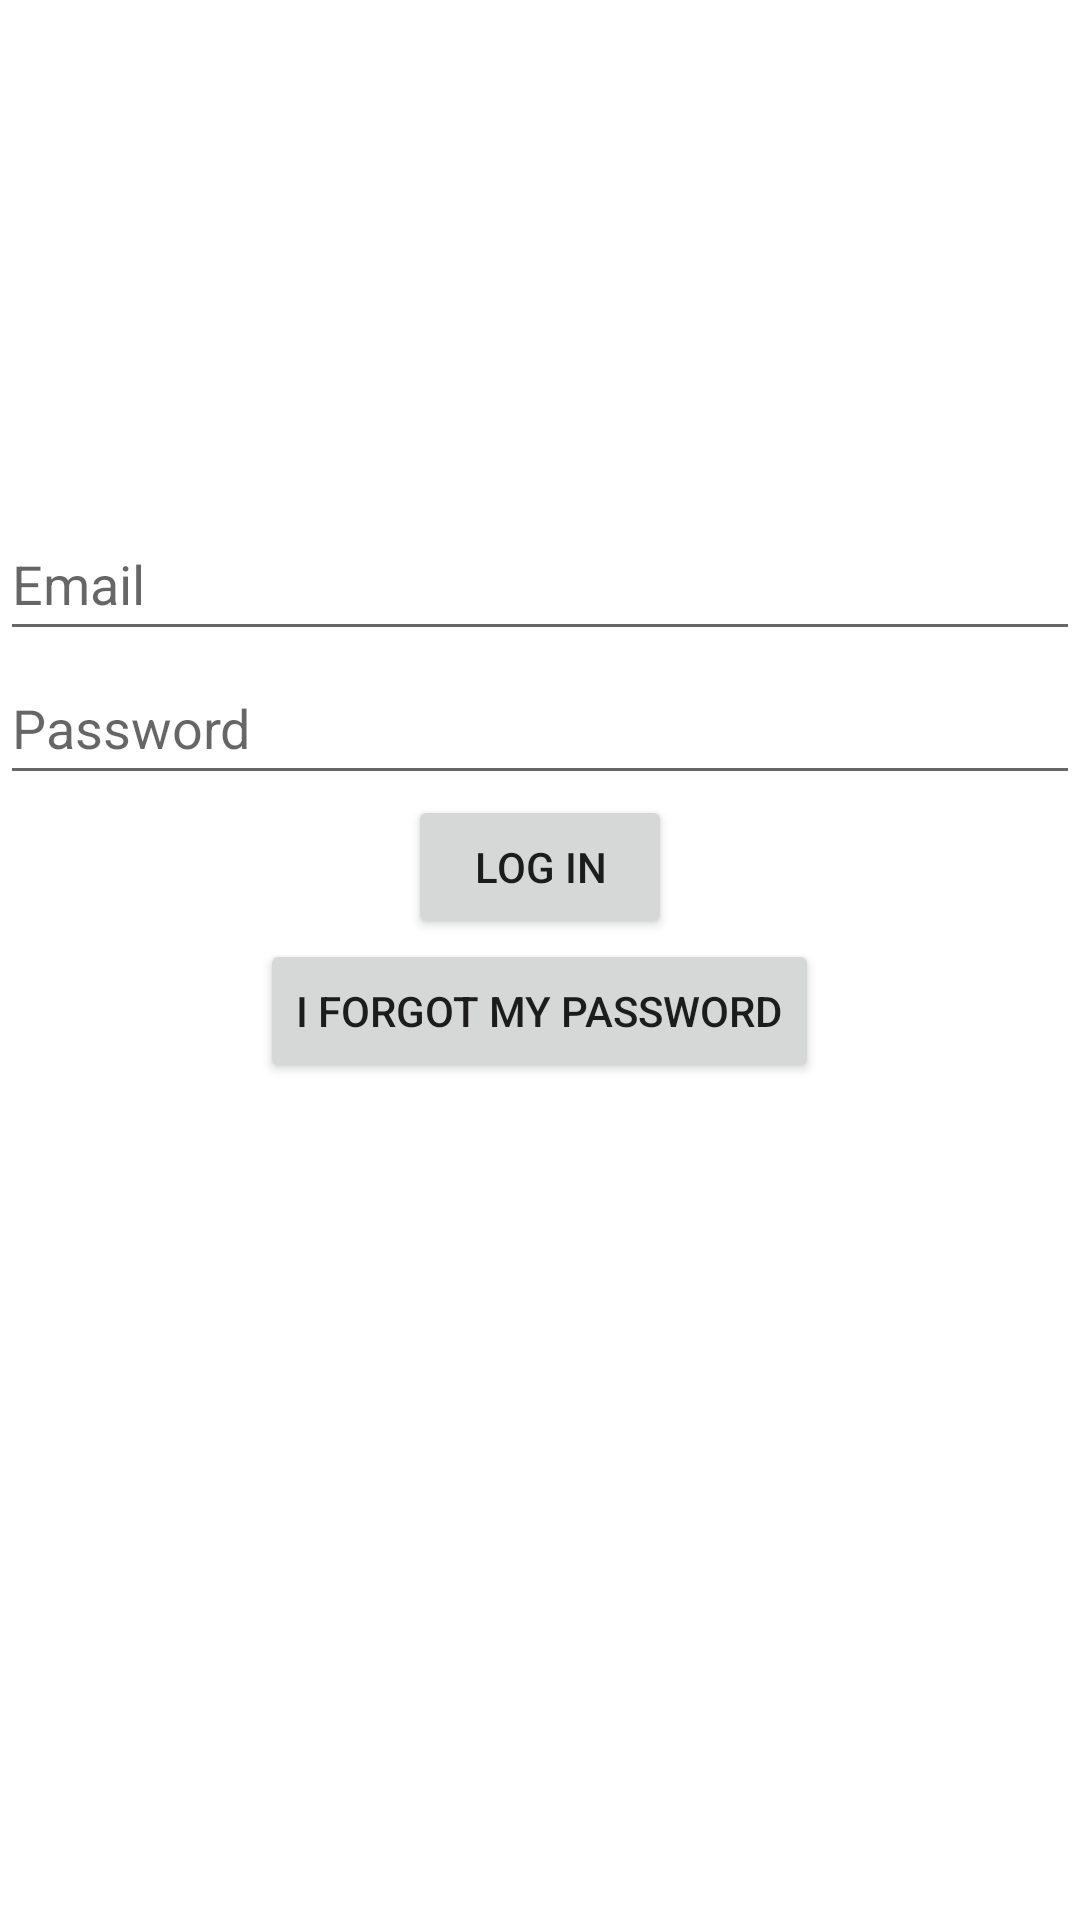

The Android layout XML behind this screen, and the referenced resources:
<!-- AndroidManifest.xml: application theme Theme.OfficeHoursReservationSystem -->
<!-- res/layout/activity_main2.xml -->
<?xml version="1.0" encoding="utf-8"?>
<LinearLayout xmlns:android="http://schemas.android.com/apk/res/android"
    xmlns:app="http://schemas.android.com/apk/res-auto"
    android:layout_width="match_parent"
    android:layout_height="match_parent"
    android:orientation="vertical"
    android:gravity="center_horizontal">

    <ImageView
        android:id="@+id/imageView"
        android:layout_width="219dp"
        android:layout_height="169dp"
        app:srcCompat="@drawable/logo" />

    <EditText
        android:id="@+id/et_email"
        android:layout_width="match_parent"
        android:layout_height="wrap_content"
        android:hint="Email"
        android:inputType="textEmailAddress"
        android:minHeight="48dp" />

    <EditText
        android:id="@+id/et_password"
        android:layout_width="match_parent"
        android:layout_height="wrap_content"
        android:hint="Password"
        android:inputType="textPassword"
        android:minHeight="48dp"
        android:autofillHints="emailAddress" />

    <Button
        android:id="@+id/btn_login"
        android:layout_width="wrap_content"
        android:layout_height="wrap_content"
        android:text="Log in" />

    <Button
        android:id="@+id/btn_forgot_password"
        android:layout_width="wrap_content"
        android:layout_height="wrap_content"
        android:text="I forgot my password" />

</LinearLayout>
<!-- resources referenced by this layout -->
<resources>
  <style name="Theme.OfficeHoursReservationSystem" parent="Theme.MaterialComponents.DayNight.DarkActionBar">
          
          <item name="colorPrimary">@color/purple_500</item>
          <item name="colorPrimaryVariant">@color/purple_700</item>
          <item name="colorOnPrimary">@color/white</item>
          
          <item name="colorSecondary">@color/teal_200</item>
          <item name="colorSecondaryVariant">@color/teal_700</item>
          <item name="colorOnSecondary">@color/black</item>
          
          <item name="android:statusBarColor">?attr/colorPrimaryVariant</item>
          
      </style>
  <!-- not gathered from this repository: default colours our renderer supplied (Android Studio template values) -->
  <color name="purple_500">#FF6200EE</color>
  <color name="purple_700">#FF3700B3</color>
  <color name="teal_200">#FF03DAC5</color>
  <color name="teal_700">#FF018786</color>
  <color name="black">#FF000000</color>
  <color name="white">#FFFFFFFF</color>
</resources>
